Photos from the image-classification dataset "augmented_dataset" in the GitHub repository NamanGandhi2005/Ultra-fruit-analyser. Its 21 classes are: apple stage 1, apple stage 2, apple stage 3, banana stage 1, banana stage 2, banana stage 3, banana stage 4, banana stage 5, banana stage 6, banana stage 7, banana stage 8, banana stage 9, mango stage 1, mango stage 2, mango stage 3, mango stage 4, orange stage 1, orange stage 2, orange stage 3, orange stage 4, orange stage 5.

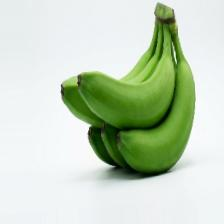
Label: banana stage 1

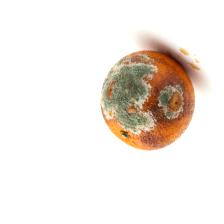
Label: orange stage 5

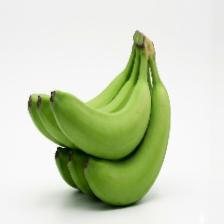
Label: banana stage 2

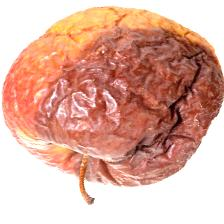
Label: apple stage 3

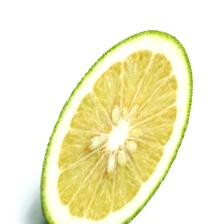
Label: orange stage 1

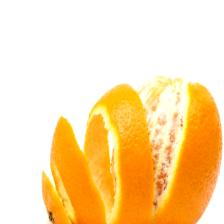
Label: orange stage 3
